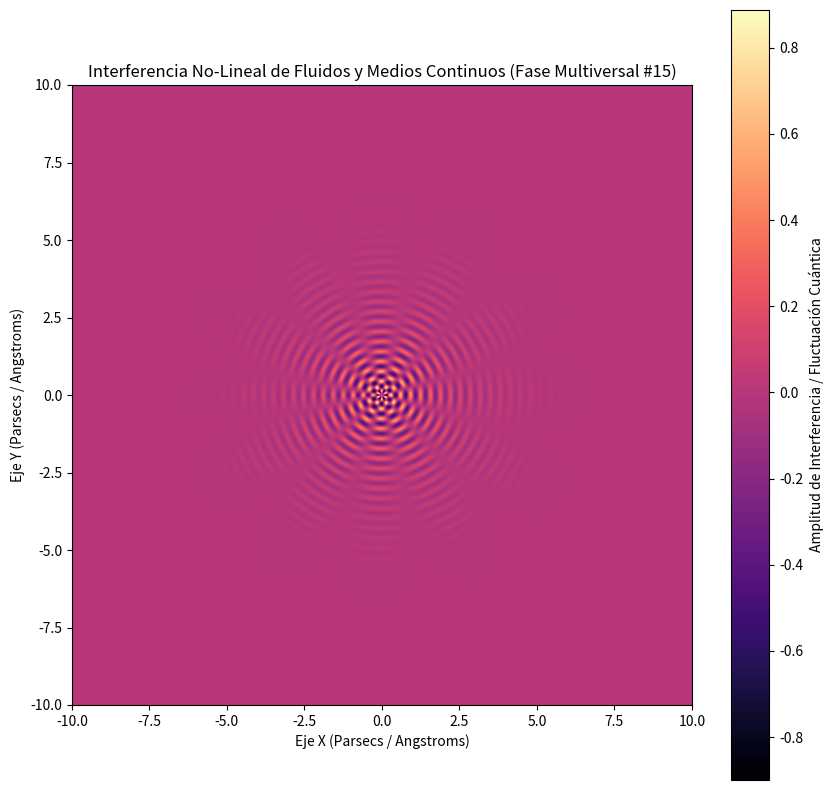

Write the Python code that produced this figure.
%matplotlib inline
# Simulación Multiversal: Fluidos y Medios Continuos - Variante 15
import numpy as np
import matplotlib.pyplot as plt

# Parámetros Físicos No-Lineales
omega_1 = 19.513
omega_2 = 5.857
lambda_decay = 0.763
phase_shift = 2.306

x = np.linspace(-10, 10, 800)
y = np.linspace(-10, 10, 800)
X, Y = np.meshgrid(x, y)

# Dinámica de Fluidos / Campos Tensor-Escalares (Fase Multiversal)
R = np.sqrt(X**2 + Y**2) + 1e-5
Z = (np.sin(omega_1 * R + phase_shift) * np.cos(omega_2 * np.arctan2(Y, X))) * np.exp(-lambda_decay * R)

plt.figure(figsize=(10, 10))
plt.imshow(Z, cmap='magma', extent=[-10, 10, -10, 10], origin='lower')
plt.colorbar(label='Amplitud de Interferencia / Fluctuación Cuántica')
plt.title(r'Interferencia No-Lineal de Fluidos y Medios Continuos (Fase Multiversal #15)')
plt.xlabel('Eje X (Parsecs / Angstroms)')
plt.ylabel('Eje Y (Parsecs / Angstroms)')
plt.show()
